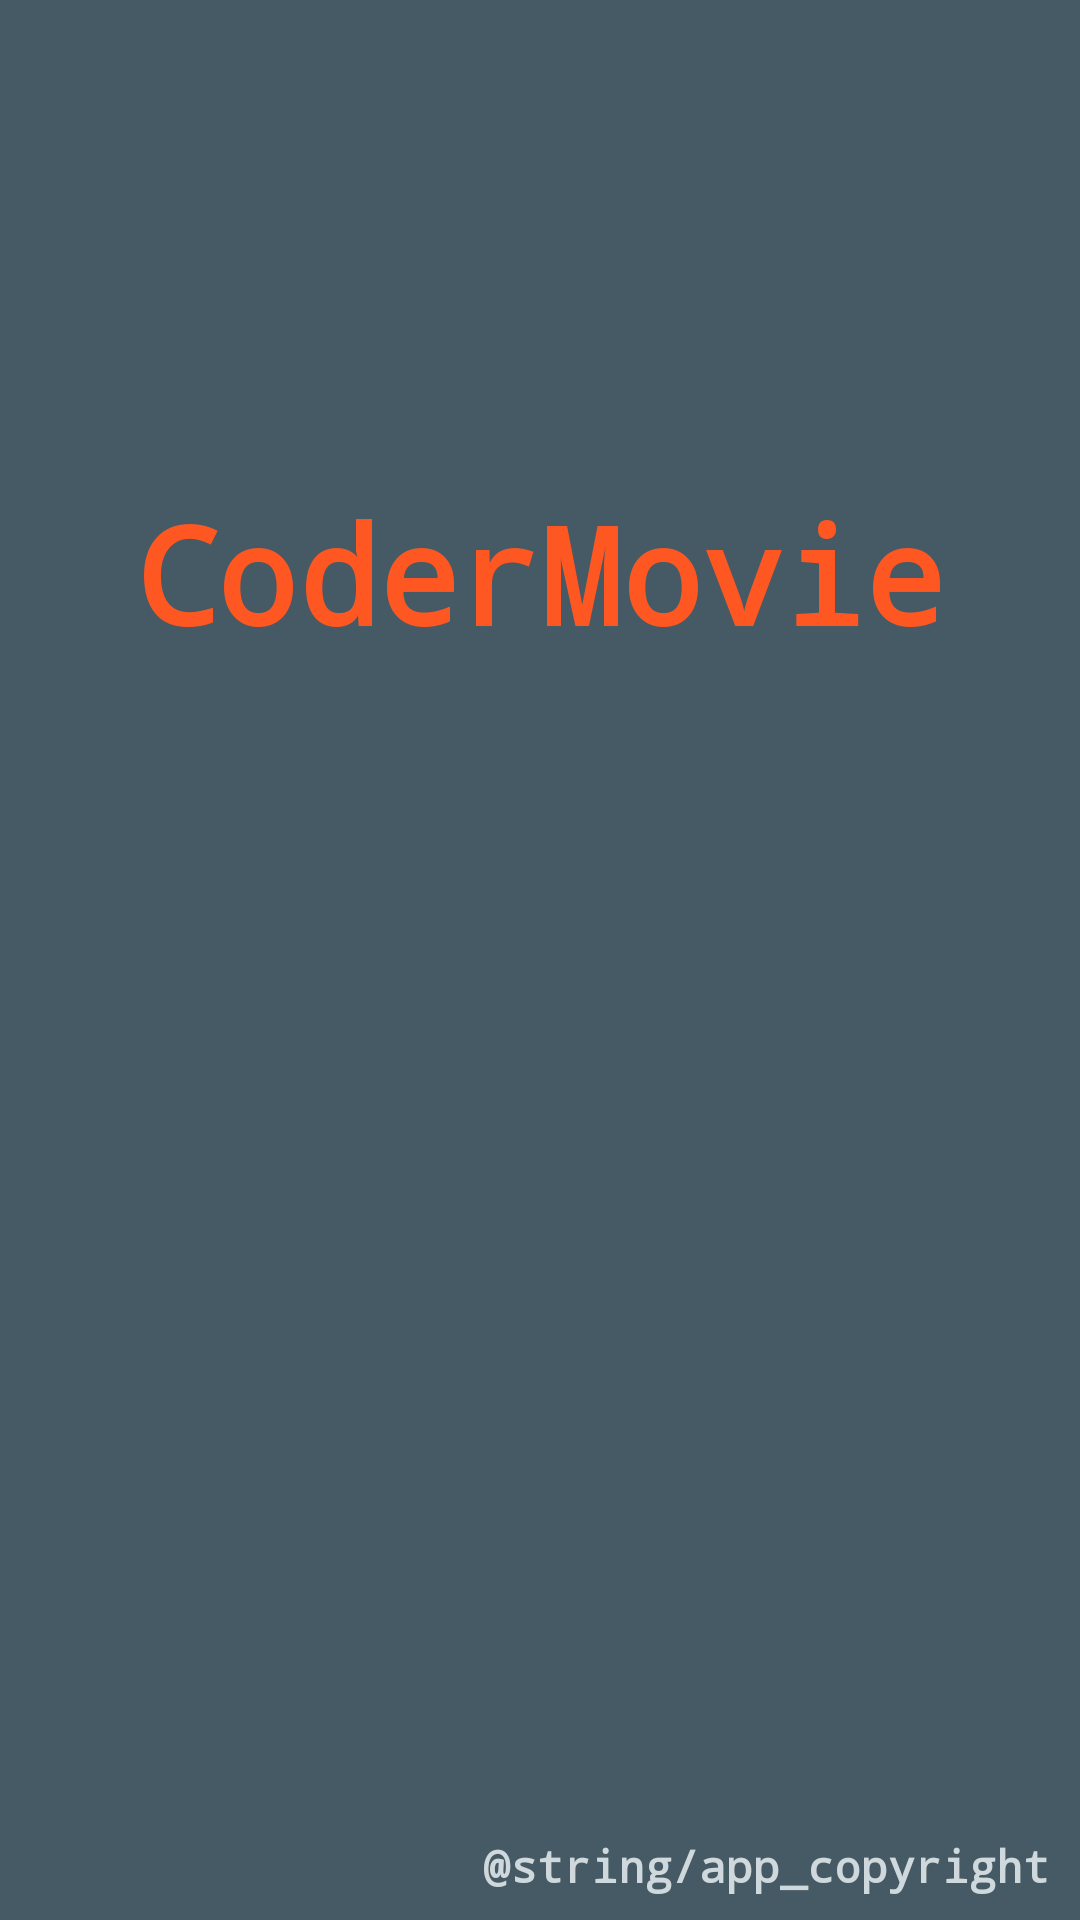

Android layout source for this screen:
<!-- AndroidManifest.xml: application theme AppTheme.NoActionBar -->
<!-- res/layout/activity_slash_screen.xml -->
<?xml version="1.0" encoding="utf-8"?>
<RelativeLayout
    xmlns:android="http://schemas.android.com/apk/res/android"
    android:layout_height="match_parent"
    android:layout_width="match_parent"
    android:background="@color/colorPrimaryDark">

    <ImageView
        android:id="@+id/ivLogo"
        android:layout_width="wrap_content"
        android:layout_height="wrap_content"
        android:src="@mipmap/ic_movie"
        android:layout_marginTop="132dp"
        android:layout_alignParentTop="true"
        android:layout_centerHorizontal="true" />

    <TextView
        android:id="@+id/tvAppName"
        android:layout_width="wrap_content"
        android:layout_height="wrap_content"
        android:text="@string/app_name"
        style="@style/textApp"
        android:layout_below="@+id/ivLogo"
        android:layout_centerHorizontal="true"
        android:layout_marginTop="29dp" />

    <TextView
        android:id="@+id/tvLicense"
        android:layout_width="wrap_content"
        android:layout_height="wrap_content"
        android:text="@string/app_copyright"
        style="@style/textCopyright"
        android:layout_alignParentBottom="true"
        android:layout_alignParentRight="true"
        android:layout_marginRight="10dp"
        android:layout_marginBottom="8dp"/>

</RelativeLayout>
<!-- resources referenced by this layout -->
<resources>
  <color name="colorPrimaryDark">#455A64</color>
  <string name="app_name">CoderMovie</string>
  <style name="textApp">
          <item name="android:textStyle"> bold </item>
          <item name="android:textColor"> @color/colorAccent </item>
          <item name="android:textSize"> @dimen/sizeAppName</item>
          <item name="android:typeface"> monospace </item>
      </style>
  <style name="textCopyright">
          <item name="android:textStyle"> bold </item>
          <item name="android:textColor"> @color/primary_light </item>
          <item name="android:textSize"> @dimen/sizeCopyright</item>
          <item name="android:typeface"> monospace </item>
      </style>
  <style name="AppTheme.NoActionBar" parent="AppTheme">
          <item name="windowActionBar">false</item>
          <item name="windowNoTitle">true</item>
      </style>
  <color name="colorAccent">#FF5722</color>
  <dimen name="sizeAppName">45sp</dimen>
  <color name="primary_light">#CFD8DC</color>
  <dimen name="sizeCopyright">15sp</dimen>
  <style name="AppTheme" parent="Theme.AppCompat.Light.DarkActionBar">
          
          <item name="colorPrimary">@color/colorPrimary</item>
          <item name="colorPrimaryDark">@color/colorPrimaryDark</item>
          <item name="colorAccent">@color/colorAccent</item>
      </style>
  <color name="colorPrimary">#607D8B</color>
</resources>
